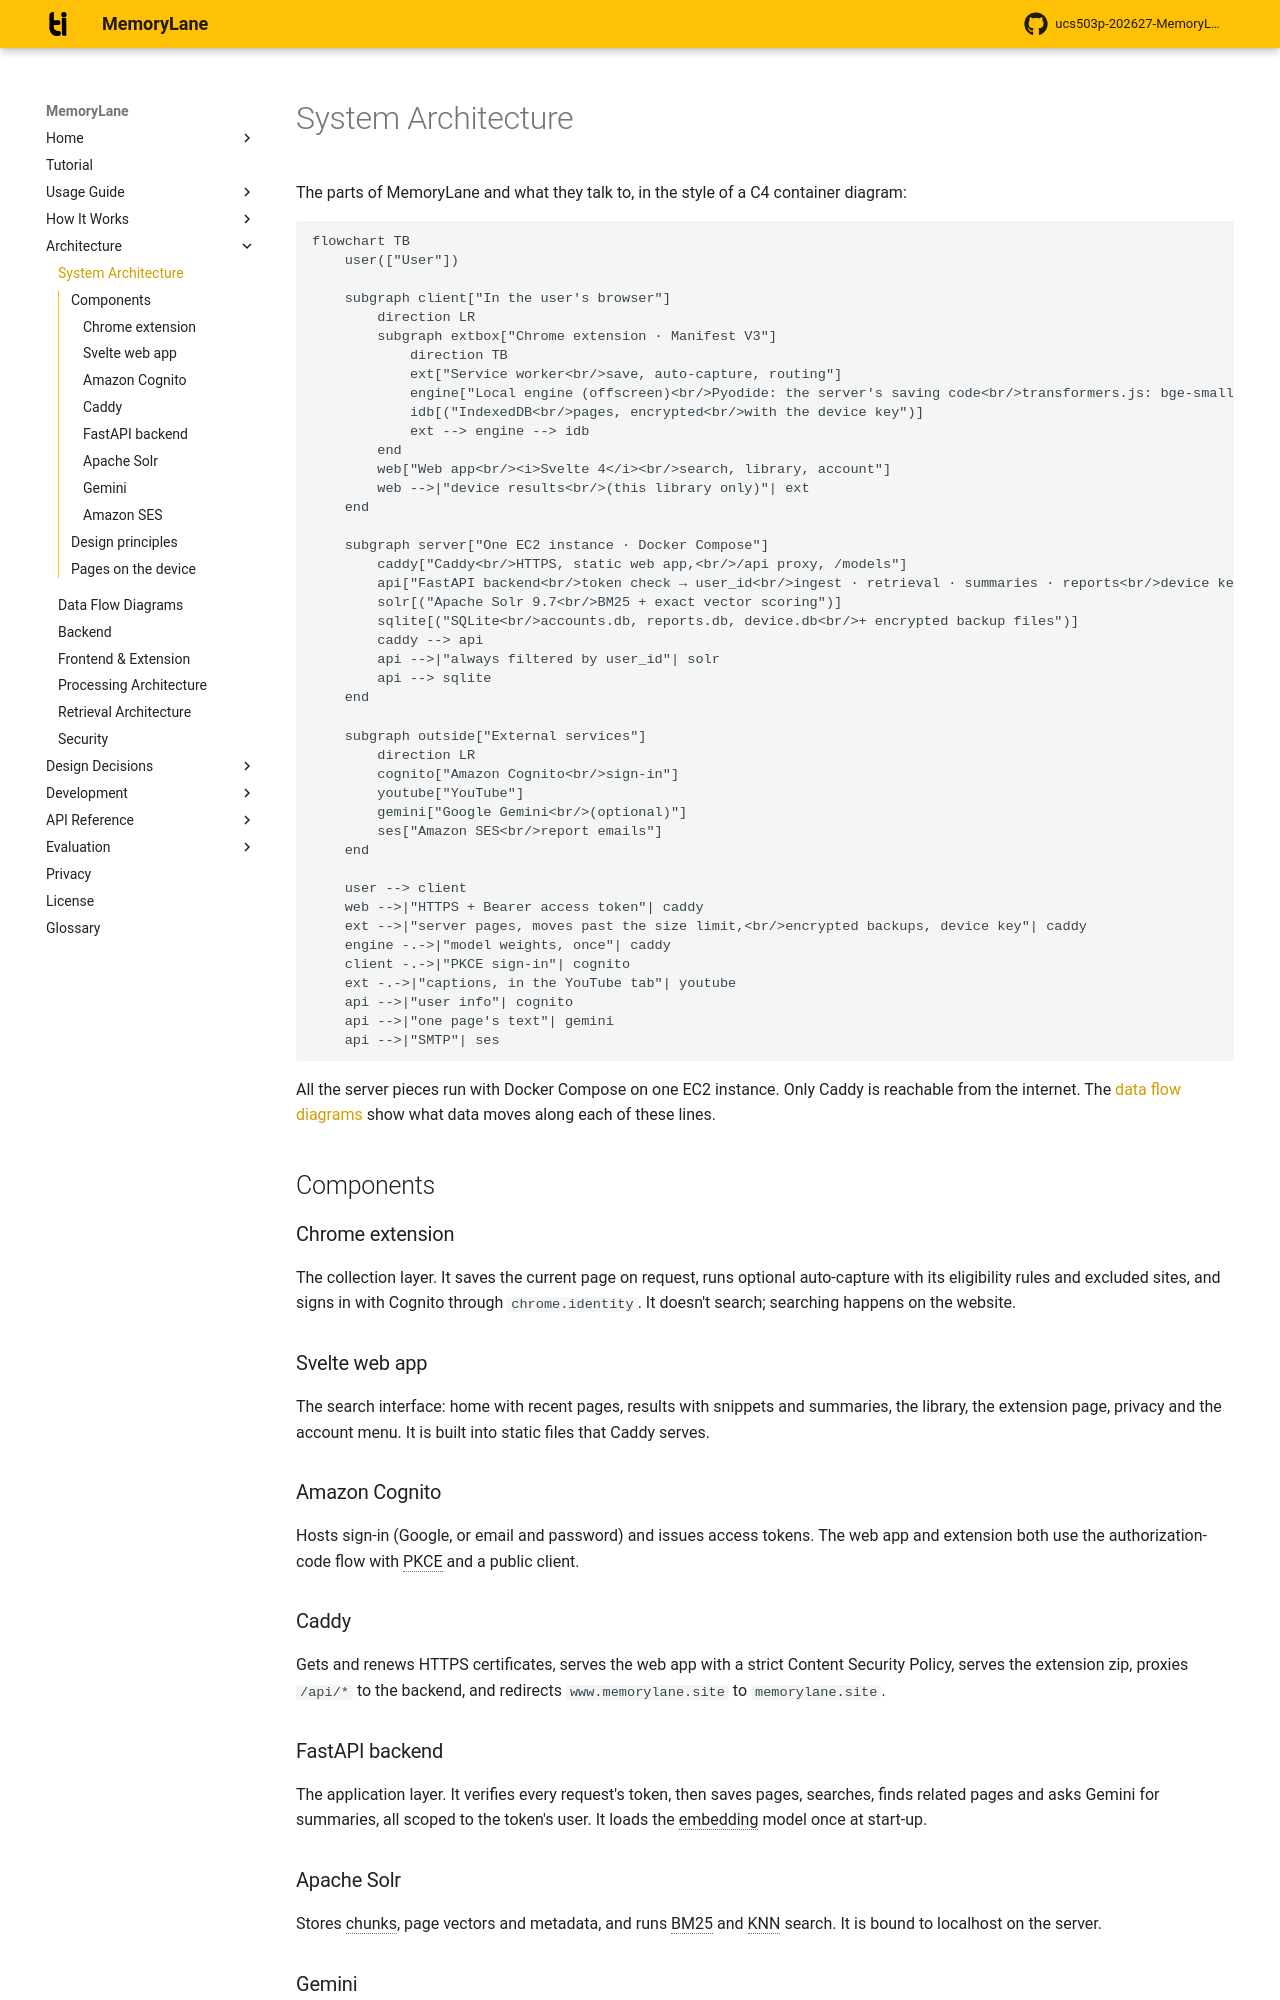

repository: rabeeh18/ucs503p-202627-MemoryLane · page: architecture/overview/index.html · generator: mkdocs

# System Architecture

The parts of MemoryLane and what they talk to, in the style of a C4 container diagram:

```mermaid
flowchart TB
    user(["User"])

    subgraph client["In the user's browser"]
        direction LR
        subgraph extbox["Chrome extension · Manifest V3"]
            direction TB
            ext["Service worker<br/>save, auto-capture, routing"]
            engine["Local engine (offscreen)<br/>Pyodide: the server's saving code<br/>transformers.js: bge-small<br/>BM25 + vectors, as Solr"]
            idb[("IndexedDB<br/>pages, encrypted<br/>with the device key")]
            ext --> engine --> idb
        end
        web["Web app<br/><i>Svelte 4</i><br/>search, library, account"]
        web -->|"device results<br/>(this library only)"| ext
    end

    subgraph server["One EC2 instance · Docker Compose"]
        caddy["Caddy<br/>HTTPS, static web app,<br/>/api proxy, /models"]
        api["FastAPI backend<br/>token check → user_id<br/>ingest · retrieval · summaries · reports<br/>device keys · encrypted backups<br/>Sentence Transformers (bge-small)"]
        solr[("Apache Solr 9.7<br/>BM25 + exact vector scoring")]
        sqlite[("SQLite<br/>accounts.db, reports.db, device.db<br/>+ encrypted backup files")]
        caddy --> api
        api -->|"always filtered by user_id"| solr
        api --> sqlite
    end

    subgraph outside["External services"]
        direction LR
        cognito["Amazon Cognito<br/>sign-in"]
        youtube["YouTube"]
        gemini["Google Gemini<br/>(optional)"]
        ses["Amazon SES<br/>report emails"]
    end

    user --> client
    web -->|"HTTPS + Bearer access token"| caddy
    ext -->|"server pages, moves past the size limit,<br/>encrypted backups, device key"| caddy
    engine -.->|"model weights, once"| caddy
    client -.->|"PKCE sign-in"| cognito
    ext -.->|"captions, in the YouTube tab"| youtube
    api -->|"user info"| cognito
    api -->|"one page's text"| gemini
    api -->|"SMTP"| ses
```

All the server pieces run with Docker Compose on one EC2 instance. Only Caddy is reachable from the internet. The [data flow diagrams](data-flow.md) show what data moves along each of these lines.

## Components

### Chrome extension

The collection layer. It saves the current page on request, runs optional auto-capture with its eligibility rules and excluded sites, and signs in with Cognito through `chrome.identity`. It doesn't search; searching happens on the website.

### Svelte web app

The search interface: home with recent pages, results with snippets and summaries, the library, the extension page, privacy and the account menu. It is built into static files that Caddy serves.

### Amazon Cognito

Hosts sign-in (Google, or email and password) and issues access tokens. The web app and extension both use the authorization-code flow with PKCE and a public client.

### Caddy

Gets and renews HTTPS certificates, serves the web app with a strict Content Security Policy, serves the extension zip, proxies `/api/*` to the backend, and redirects `www.memorylane.site` to `memorylane.site`.

### FastAPI backend

The application layer. It verifies every request's token, then saves pages, searches, finds related pages and asks Gemini for summaries, all scoped to the token's user. It loads the embedding model once at start-up.
